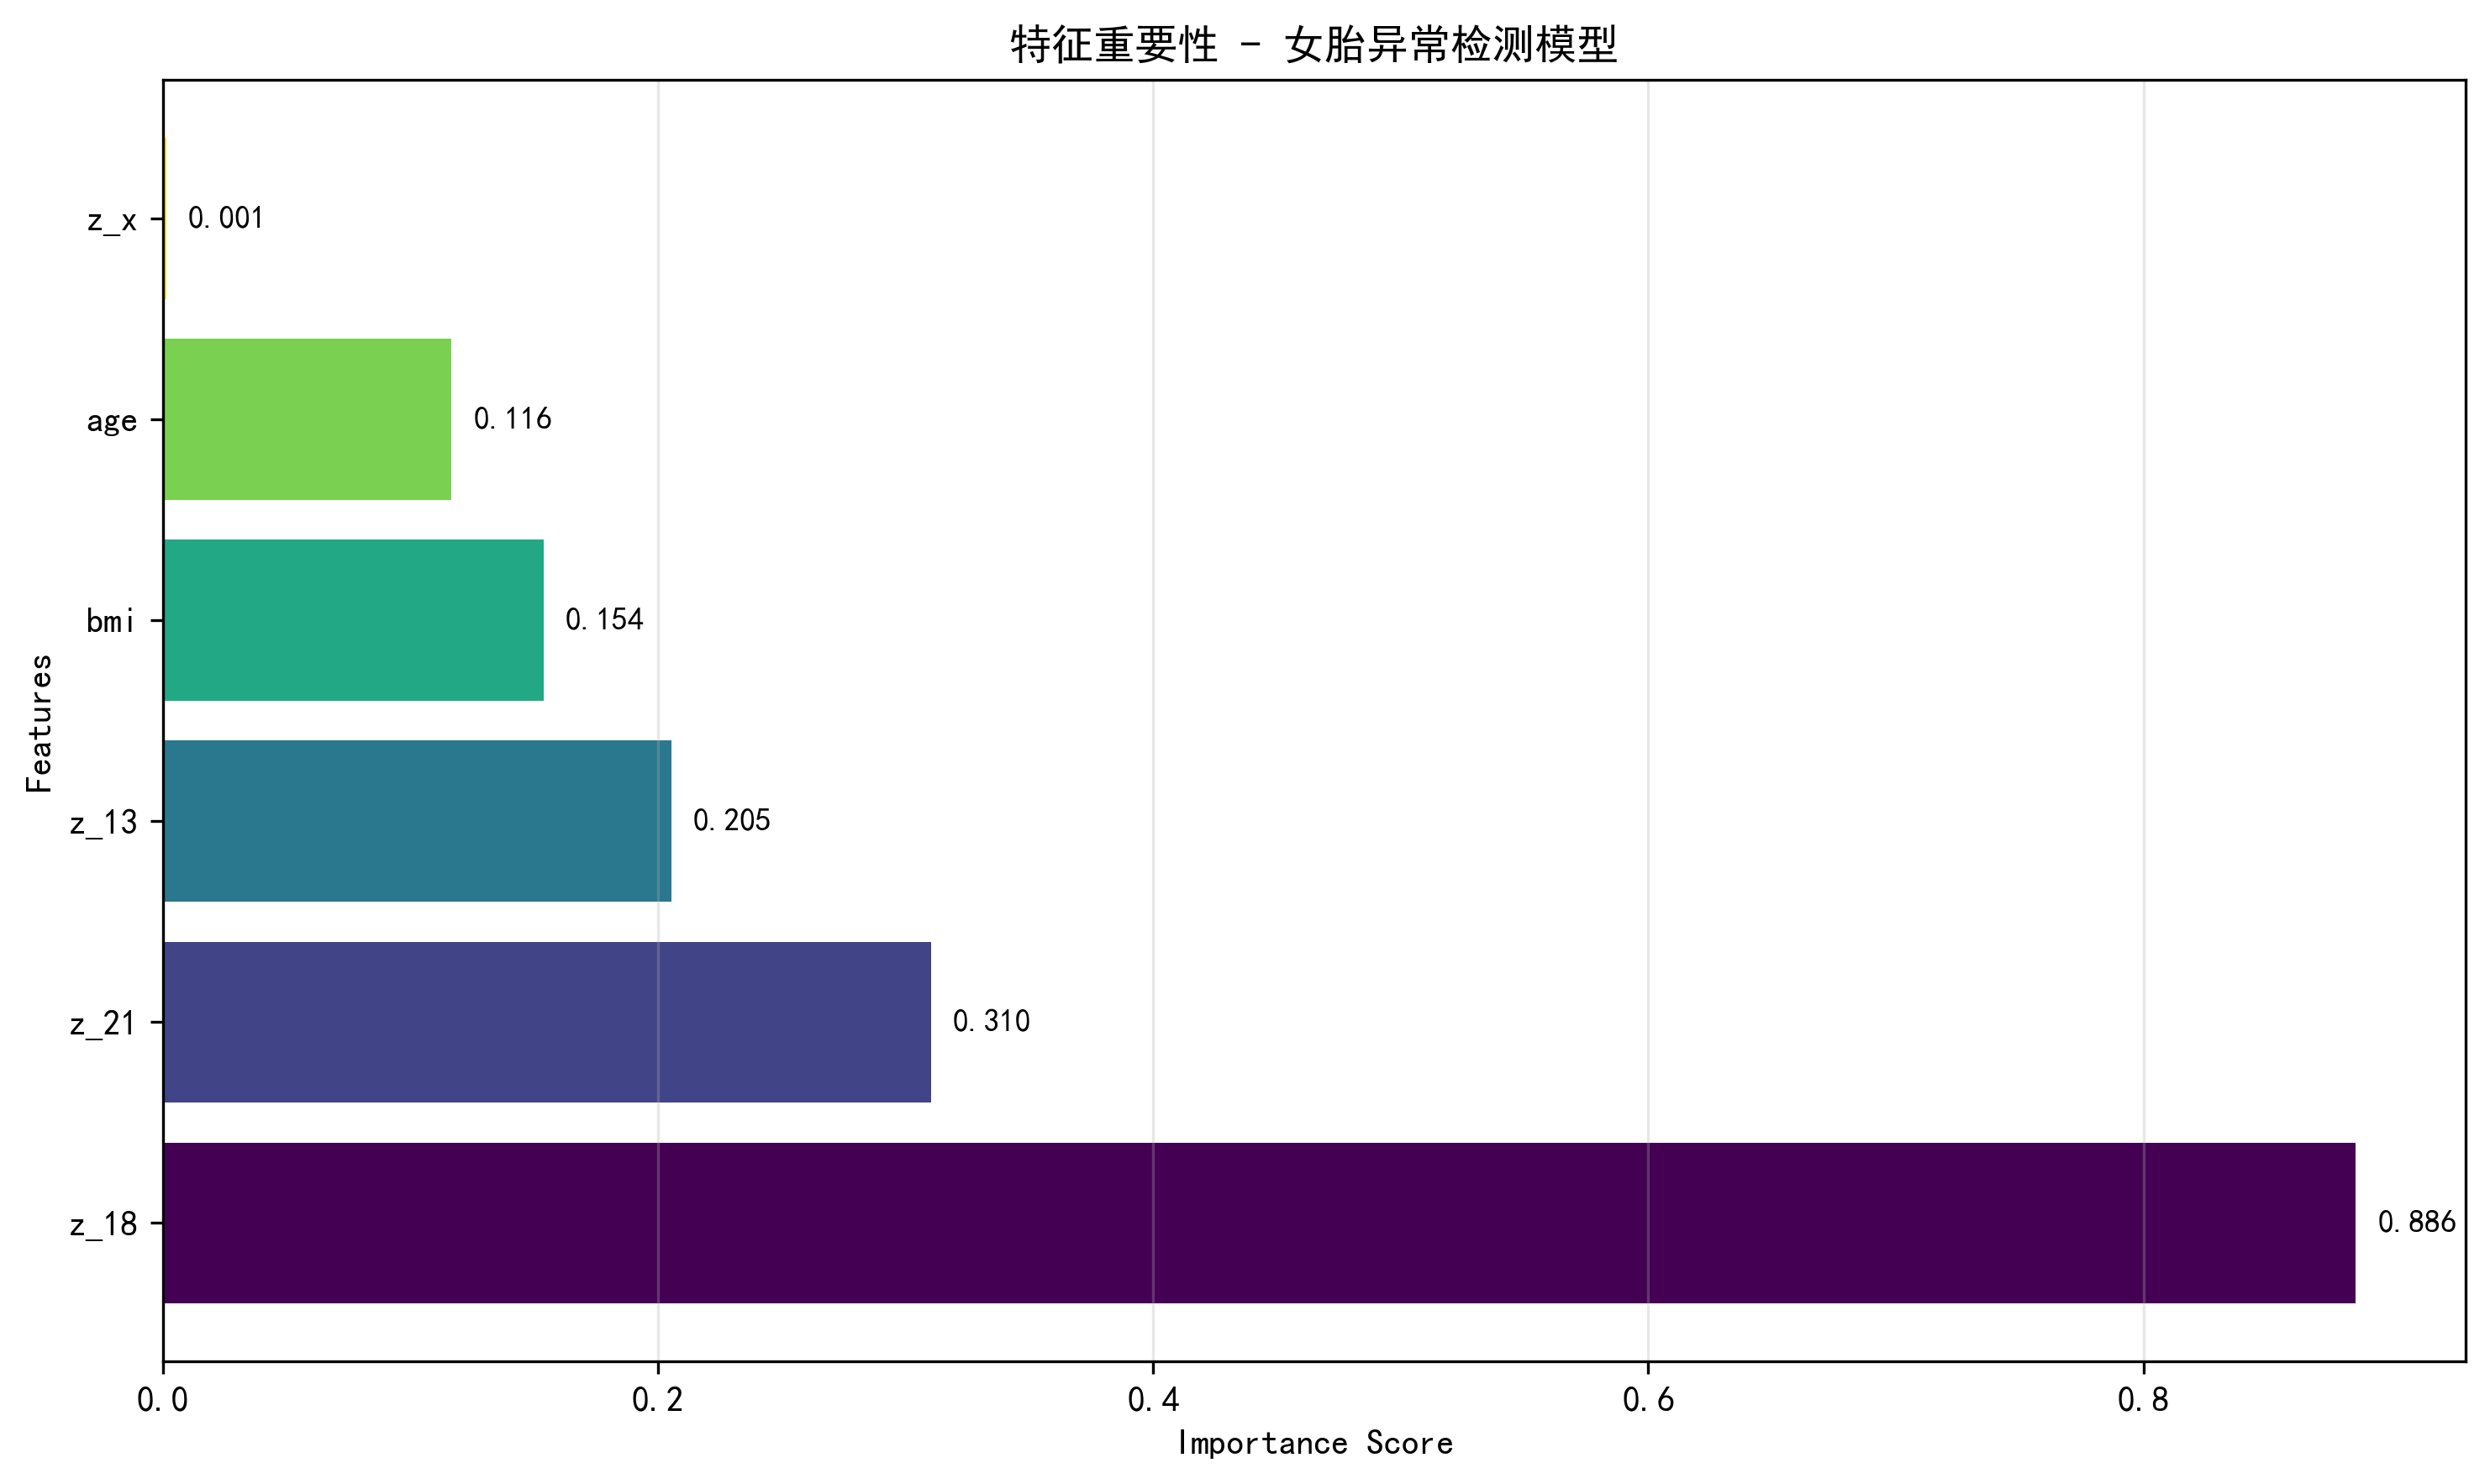

The data file committed next to this chart (first rows):
, importance
z_18, 0.8857
z_21, 0.3102
z_13, 0.2052
bmi, 0.1536
age, 0.1165
z_x, 0.001257
